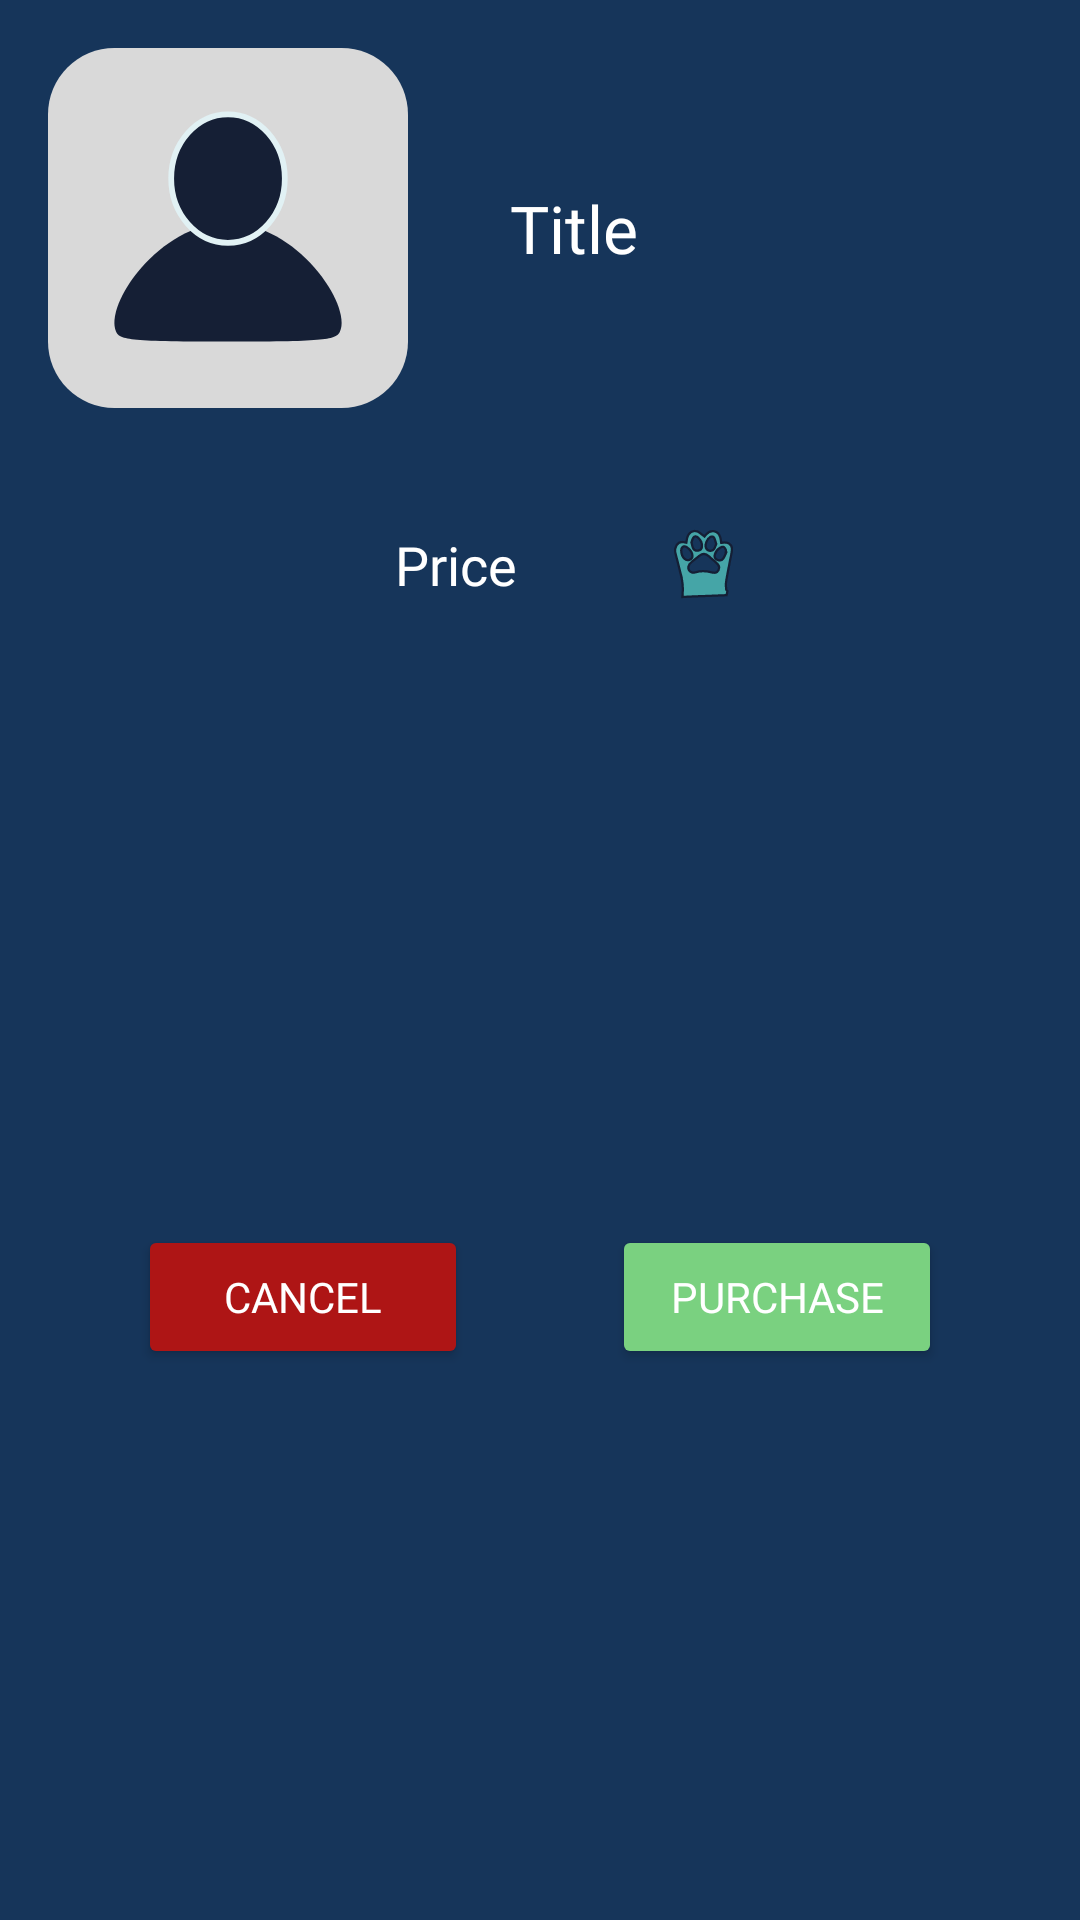

Write the Android layout XML for this screen, with the resource values it uses.
<!-- AndroidManifest.xml: application theme Theme.UndergroundRiga -->
<!-- res/layout/custom_purchase_dialog.xml -->
<?xml version="1.0" encoding="utf-8"?>
<androidx.constraintlayout.widget.ConstraintLayout xmlns:android="http://schemas.android.com/apk/res/android"
    xmlns:app="http://schemas.android.com/apk/res-auto"
    xmlns:tools="http://schemas.android.com/tools"
    android:layout_width="match_parent"
    android:layout_height="wrap_content"
    android:background="#16355A"
    android:padding="16dp">

    <TextView
        android:id="@+id/dialog_title"
        android:layout_width="200dp"
        android:layout_height="wrap_content"
        android:layout_marginLeft="20dp"
        android:fontFamily="@font/font_family_nunito"
        android:paddingLeft="20dp"
        android:text="Title"
        android:textAppearance="?android:textAppearanceLarge"
        android:textColor="#FFFFFF"
        app:layout_constraintBottom_toBottomOf="@+id/dialog_image"
        app:layout_constraintEnd_toEndOf="parent"
        app:layout_constraintStart_toEndOf="@+id/dialog_image"
        app:layout_constraintTop_toTopOf="parent" />

    <ImageView
        android:id="@+id/dialog_image"
        android:layout_width="120dp"
        android:layout_height="120dp"

        android:src="@drawable/default_prof_pick"
        app:layout_constraintStart_toStartOf="parent"
        app:layout_constraintTop_toTopOf="parent" />

    <TextView
        android:id="@+id/dialog_price"
        android:layout_width="200dp"
        android:layout_height="wrap_content"
        android:drawableRight="@drawable/ic_money_paw"
        android:fontFamily="@font/font_family_nunito"
        android:paddingRight="35dp"
        android:textAlignment="center"
        android:layout_marginTop="40dp"
        android:text="Price"
        android:textAppearance="?android:textAppearanceMedium"
        android:textColor="#FFFFFF"
        app:layout_constraintEnd_toEndOf="parent"
        app:layout_constraintStart_toStartOf="parent"
        app:layout_constraintTop_toBottomOf="@+id/dialog_image" />

    <Button
        android:id="@+id/positive_button"
        android:layout_width="110dp"
        android:layout_height="wrap_content"
        android:layout_marginTop="40dp"
        android:layout_marginRight="30dp"
        android:backgroundTint="#7AD180"
        android:fontFamily="@font/font_family_nunito"
        android:text="Purchase"

        android:textColor="@color/white"
        app:layout_constraintBottom_toBottomOf="parent"
        app:layout_constraintEnd_toEndOf="parent"
        app:layout_constraintTop_toBottomOf="@+id/dialog_price" />

    <Button
        android:id="@+id/negative_button"
        android:layout_width="110dp"
        android:layout_height="wrap_content"
        android:layout_marginLeft="30dp"
        android:layout_marginTop="40dp"
        android:backgroundTint="#AE1515"
        android:fontFamily="@font/font_family_nunito"
        android:text="Cancel"

        android:textColor="@color/white"
        app:layout_constraintBottom_toBottomOf="parent"
        app:layout_constraintStart_toStartOf="parent"
        app:layout_constraintTop_toBottomOf="@+id/dialog_price" />

</androidx.constraintlayout.widget.ConstraintLayout>
<!-- resources referenced by this layout -->
<resources>
  <color name="white">#FFFFFFFF</color>
  <!-- drawable default_prof_pick (drawable) -->
  <vector xmlns:android="http://schemas.android.com/apk/res/android"
      android:width="141dp"
      android:height="141dp"
      android:viewportWidth="141"
      android:viewportHeight="141">
    <path
        android:pathData="M26,0L115,0A26,26 0,0 1,141 26L141,115A26,26 0,0 1,115 141L26,141A26,26 0,0 1,0 115L0,26A26,26 0,0 1,26 0z"
        android:fillColor="#D9D9D9"/>
    <path
        android:pathData="M114.32,111.14C112.82,114.23 108.99,114.97 71.79,115C32.05,115 28.19,114.35 26.68,111.14C21.82,100.78 43.53,68.57 70.49,68.57C97.44,68.57 119.15,100.84 114.32,111.14Z"
        android:fillColor="#151F35"/>
    <path
        android:pathData="M70.5,76.3C82.79,76.3 92.75,65.04 92.75,51.15C92.75,37.26 82.79,26 70.5,26C58.21,26 48.25,37.26 48.25,51.15C48.25,65.04 58.21,76.3 70.5,76.3Z"
        android:strokeWidth="2.25"
        android:fillColor="#151F35"
        android:strokeColor="#E1F1F4"/>
  </vector>
  <!-- drawable ic_money_paw: vector/xml drawable (drawable, 2666 chars, omitted) -->
  <style name="Theme.UndergroundRiga" parent="Base.Theme.UndergroundRiga" />
  <style name="Base.Theme.UndergroundRiga" parent="Theme.Material3.DayNight.NoActionBar">
          
          
      </style>
</resources>
